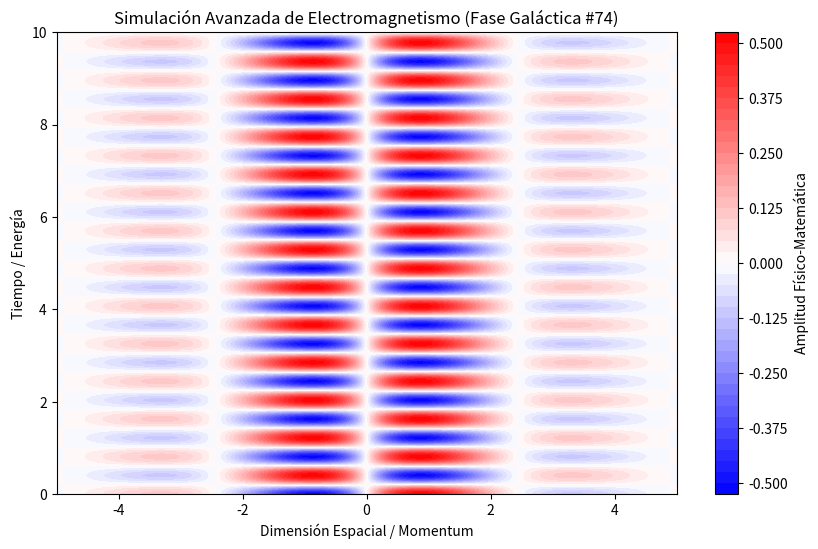

Write Python code to recreate this figure.
%matplotlib inline
# Simulación Galáctica: Electromagnetismo - Variante 74
import numpy as np
import matplotlib.pyplot as plt

# Parámetros Físicos Aleatorios
param_1 = 1.286
param_2 = 7.716
param_3 = 0.633

t = np.linspace(0, 10, 500)
x = np.linspace(-5, 5, 500)
X, T = np.meshgrid(x, t)

# Ecuación Base (Avanzada)
Z = np.sin(X * param_1) * np.cos(T * param_2) * np.exp(-np.abs(X) * param_3)

plt.figure(figsize=(10, 6))
plt.contourf(X, T, Z, 50, cmap='bwr')
plt.colorbar(label='Amplitud Físico-Matemática')
plt.title(r'Simulación Avanzada de Electromagnetismo (Fase Galáctica #74)')
plt.xlabel('Dimensión Espacial / Momentum')
plt.ylabel('Tiempo / Energía')
plt.show()
